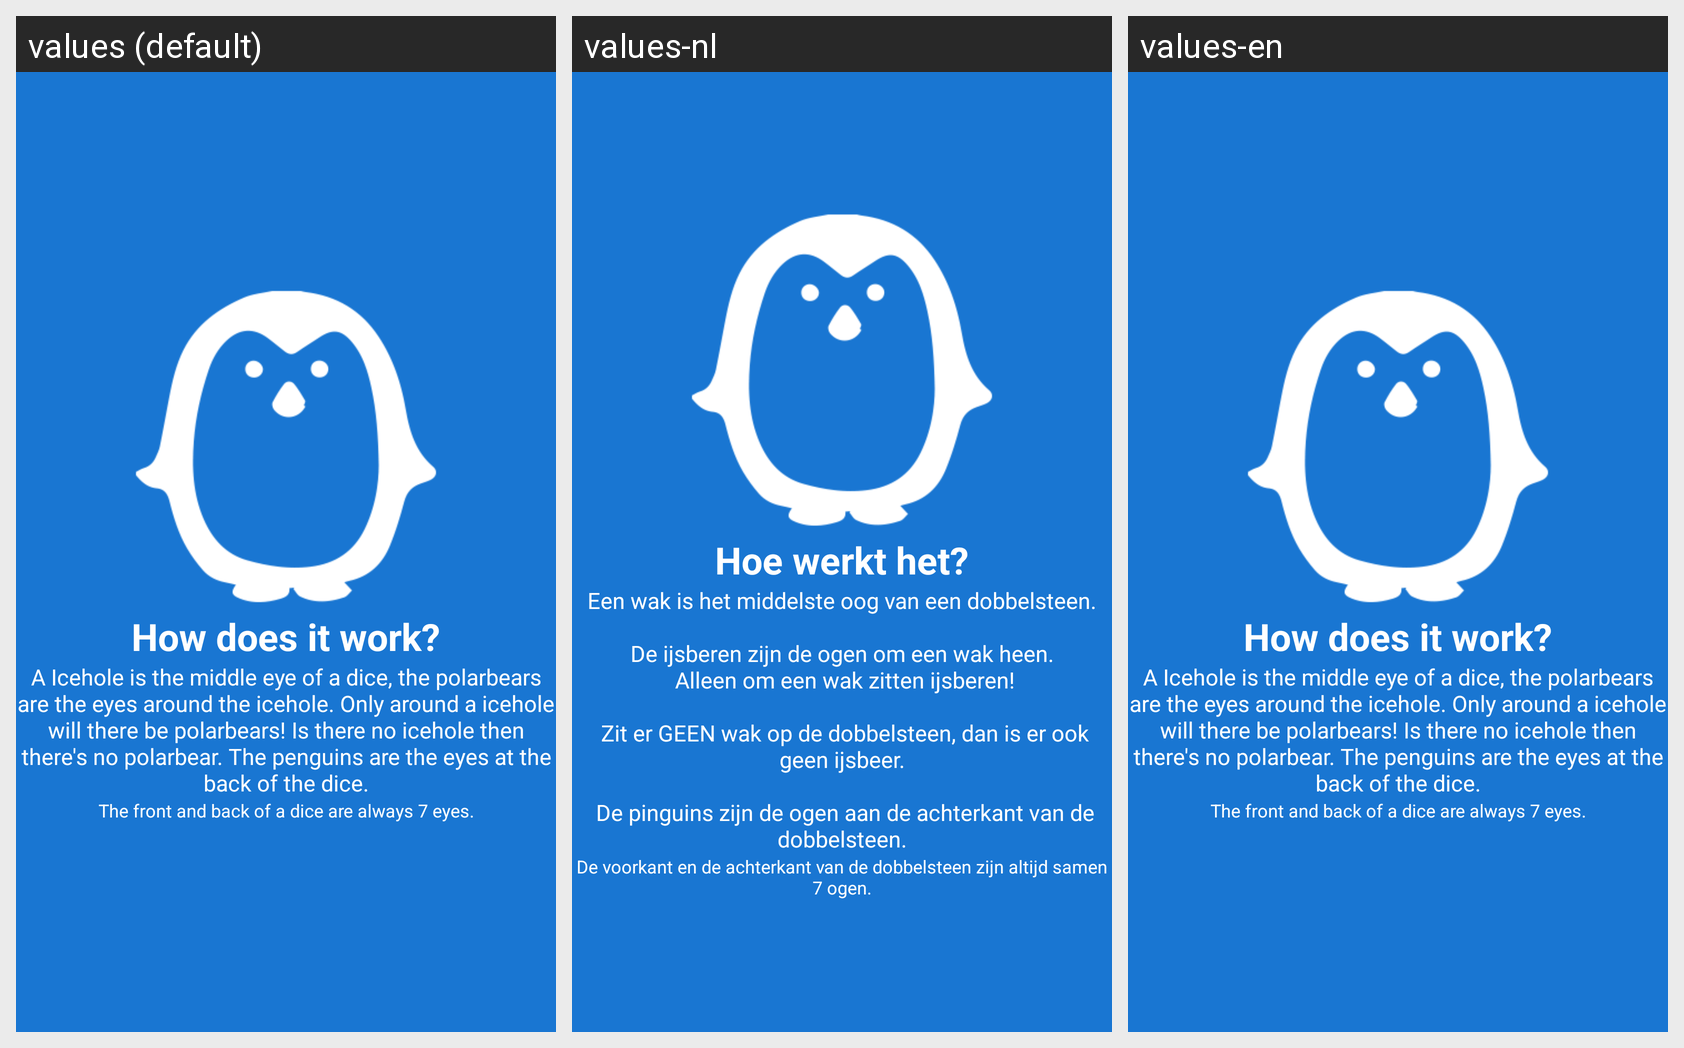

Here is an Android app screen in its default locale and in the app's own translations. Write out the translated-string differences for the strings that appear on this screen.
Android screen res/layout/activity_screen_2.xml rendered under 3 locales, left to right: values (default), values-nl, values-en. Device: Nexus 5 (rendered at 1080×1920; each locale shown at half size, 540×960, under a caption strip naming it); theme AppTheme.
Strings drawn on this screen, with the default value and each locale's value (text and hints the layout hard-codes, and strings that could not be matched under every locale, appear in the picture but are not listed):

slide_2_title
  values: How does it work?
  values-nl: Hoe werkt het?
  values-en: How does it work?

slide_2_desc
  values: A Icehole is the middle eye of a dice, the polarbears are the eyes around the icehole. Only around a icehole will there be polarbears! Is there no icehole then there's no polarbear. The penguins are the eyes at the back of the dice.
  values-nl: Een wak is het middelste oog van een dobbelsteen.
      
       De ijsberen zijn de ogen om een wak heen. 
       Alleen om een wak zitten ijsberen!
      
       Zit er GEEN wak op de dobbelsteen, dan is er ook geen ijsbeer.
      
       De pinguins zijn de ogen aan de achterkant van de dobbelsteen.
  values-en: A Icehole is the middle eye of a dice, the polarbears are the eyes around the icehole. Only around a icehole will there be polarbears! Is there no icehole then there's no polarbear. The penguins are the eyes at the back of the dice.

slide_2_desc_extra
  values: The front and back of a dice are always 7 eyes.
  values-nl: De voorkant en de achterkant van de dobbelsteen zijn altijd samen 7 ogen.
  values-en: The front and back of a dice are always 7 eyes.
